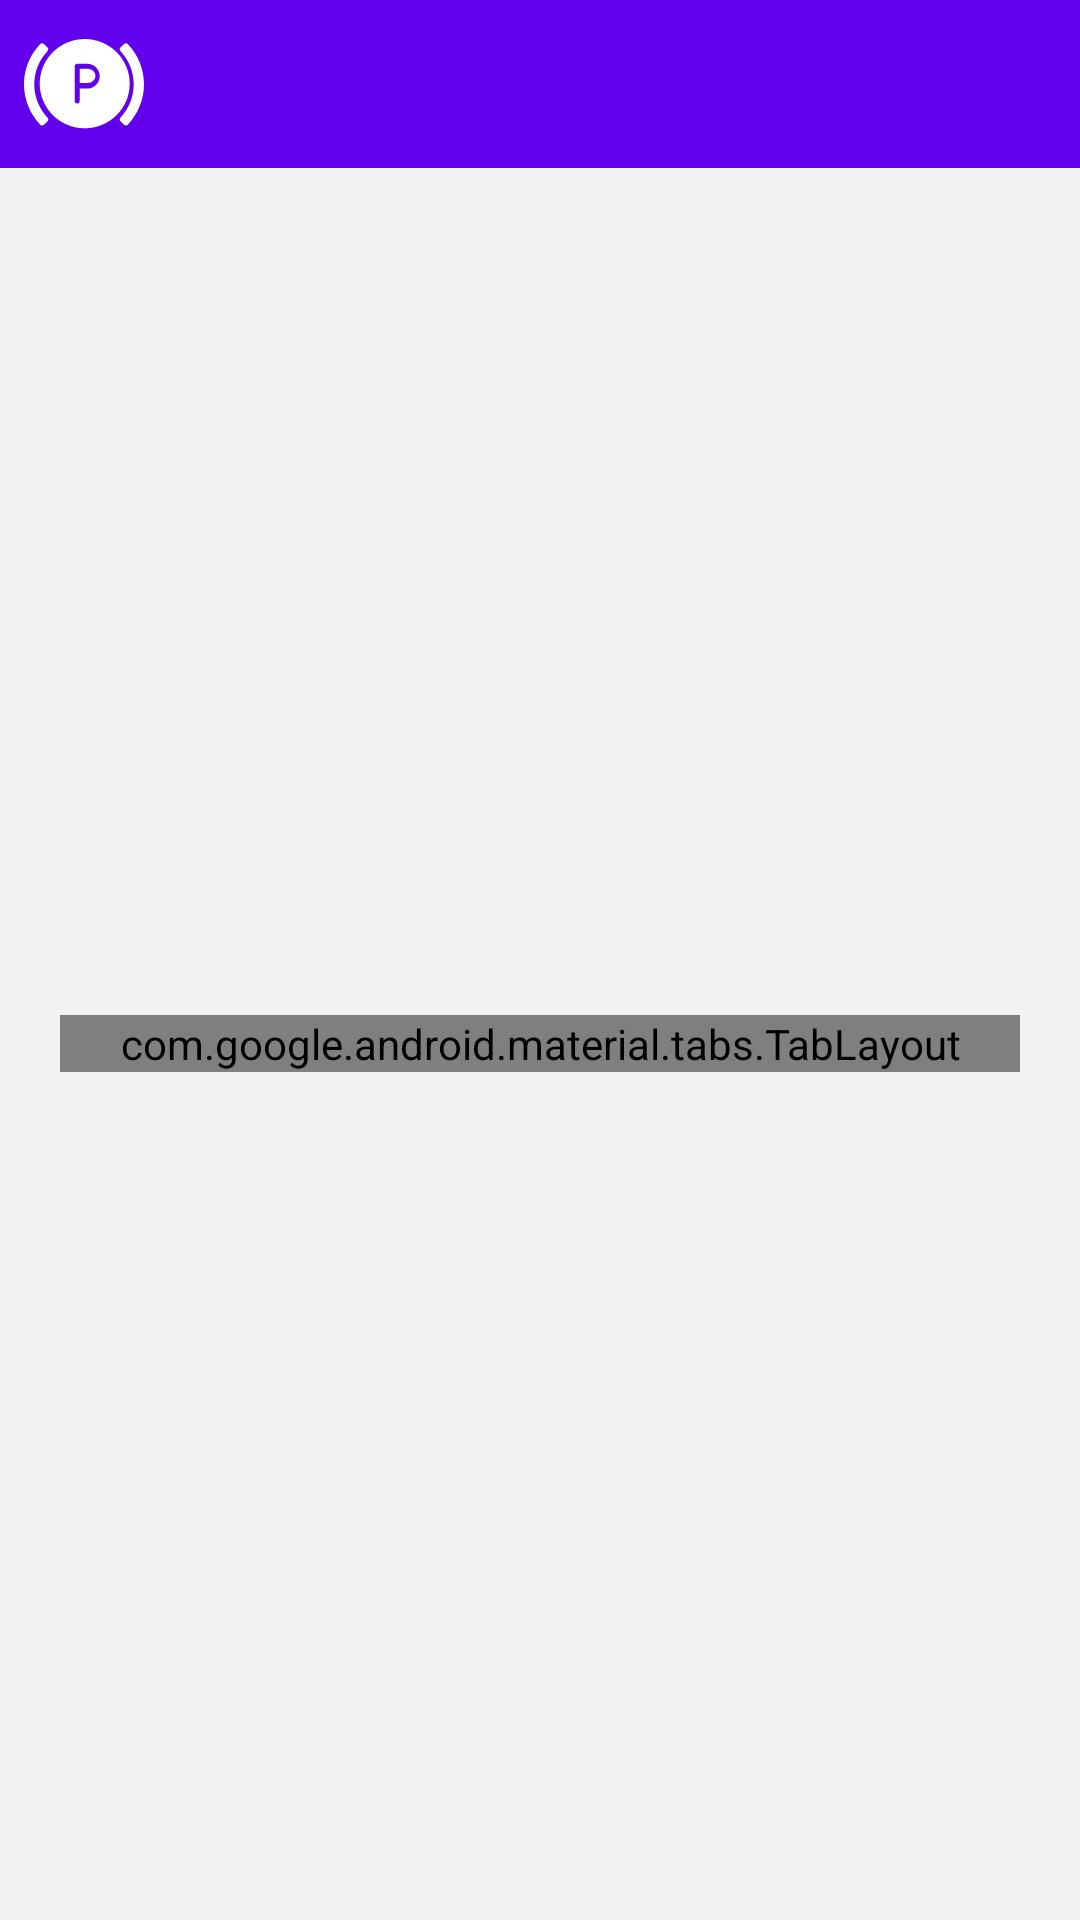

Here is an Android app screen rendered from its layout file. Give the layout XML and the strings, colors and styles it references.
<!-- AndroidManifest.xml: application theme Theme.ParkingChallenge -->
<!-- res/layout/activity_main.xml -->
<?xml version="1.0" encoding="utf-8"?>
<com.google.android.material.appbar.AppBarLayout
    xmlns:android="http://schemas.android.com/apk/res/android"
    xmlns:app="http://schemas.android.com/apk/res-auto"
    xmlns:tools="http://schemas.android.com/tools"
    android:id="@+id/root"
    android:layout_width="match_parent"
    android:layout_height="match_parent"
    android:theme="@style/ThemeOverlay.MaterialComponents.Dark.ActionBar">

    <com.google.android.material.appbar.MaterialToolbar
        android:id="@+id/topAppBar"
        android:layout_width="match_parent"
        android:layout_height="?attr/actionBarSize"
        app:navigationIcon="@drawable/ic_logo_parking" />

    <ScrollView
        android:layout_width="match_parent"
        android:layout_height="match_parent"
        android:background="@color/white_gray">

        <LinearLayout
            android:layout_width="match_parent"
            android:layout_height="wrap_content"
            android:orientation="vertical"
            android:padding="20dp"
            android:layout_gravity="center">

            <com.google.android.material.tabs.TabLayout
                android:id="@+id/parking_tab_layout"
                android:layout_width="match_parent"
                android:layout_height="wrap_content"
                app:tabTextColor="@color/tab_text_color_selector"
                app:tabTextAppearance="@style/ViewPagerTabTextStyle"
                app:tabBackground="@drawable/tab_background_selector"/>

            <androidx.viewpager2.widget.ViewPager2
                android:id="@+id/parking_view_pager"
                android:layout_width="match_parent"
                android:layout_height="wrap_content"
                android:background="@color/white"
                tools:layout_height="300dp" />
        </LinearLayout>
    </ScrollView>

</com.google.android.material.appbar.AppBarLayout>
<!-- resources referenced by this layout -->
<resources>
  <color name="white">#FFFFFFFF</color>
  <color name="white_gray">#F2F2F2</color>
  <!-- drawable ic_logo_parking (drawable) -->
  <vector xmlns:android="http://schemas.android.com/apk/res/android"
      android:width="40dp"
      android:height="30dp"
      android:viewportWidth="40"
      android:viewportHeight="30">
    <path
        android:pathData="M34.604,1.678C34.276,1.333 33.705,1.333 33.363,1.664L32.148,2.839C31.824,3.153 31.827,3.65 32.137,3.979C35.096,7.13 36.576,11.125 36.576,15.121C36.576,19.116 35.096,23.111 32.137,26.261C31.827,26.59 31.824,27.087 32.148,27.401L33.363,28.576C33.705,28.907 34.276,28.907 34.604,28.561C38.202,24.77 40,19.944 40,15.119C40,10.294 38.201,5.469 34.604,1.678Z"
        android:fillColor="#ffffff"/>
    <path
        android:pathData="M3.424,15.12C3.424,11.124 4.904,7.129 7.863,3.979C8.173,3.65 8.176,3.153 7.852,2.839L6.637,1.664C6.295,1.333 5.724,1.333 5.396,1.679C1.799,5.47 -0,10.295 0,15.12C0,19.945 1.799,24.771 5.396,28.561C5.723,28.907 6.295,28.907 6.637,28.576L7.852,27.401C8.176,27.087 8.173,26.59 7.863,26.261C4.904,23.11 3.424,19.115 3.424,15.12Z"
        android:fillColor="#ffffff"/>
    <path
        android:pathData="M5.238,14.884C5.238,6.676 11.967,0 20.238,0C28.509,0 35.238,6.676 35.238,14.884C35.238,23.091 28.509,29.767 20.238,29.767C11.967,29.767 5.238,23.091 5.238,14.884ZM18.562,16.537H21.062C23.359,16.537 25.228,14.684 25.228,12.403C25.228,10.123 23.359,8.269 21.062,8.269H17.728C17.268,8.269 16.895,8.639 16.895,9.096V20.672C16.895,21.129 17.268,21.499 17.728,21.499C18.189,21.499 18.562,21.129 18.562,20.672V16.537Z"
        android:fillColor="#ffffff"
        android:fillType="evenOdd"/>
    <path
        android:pathData="M21.191,9.922H18.571V14.648H21.191C22.635,14.648 23.809,13.588 23.809,12.285C23.809,10.982 22.635,9.922 21.191,9.922Z"
        android:fillColor="#ffffff"/>
  </vector>
  <!-- drawable tab_background_selector (drawable) -->
  <?xml version="1.0" encoding="utf-8"?>
  <selector xmlns:android="http://schemas.android.com/apk/res/android">
      <item android:drawable="@drawable/tab_background_selected" android:state_selected="true"/>
      <item android:drawable="@drawable/tab_background_unselected"/>
  </selector>
  <style name="Theme.ParkingChallenge" parent="Theme.MaterialComponents.DayNight.DarkActionBar">
          
          <item name="colorPrimary">@color/purple_500</item>
          <item name="colorPrimaryVariant">@color/purple_700</item>
          <item name="colorOnPrimary">@color/white</item>
          
          <item name="colorSecondary">@color/teal_200</item>
          <item name="colorSecondaryVariant">@color/teal_700</item>
          <item name="colorOnSecondary">@color/black</item>
          
          <item name="android:statusBarColor">?attr/colorPrimaryVariant</item>
          
      </style>
  <!-- drawable tab_background_selected (drawable) -->
  <?xml version="1.0" encoding="utf-8"?>
  <shape xmlns:android="http://schemas.android.com/apk/res/android">
      <solid android:color="@color/white"/>
  </shape>
  <color name="purple_500">#FF6200EE</color>
  <color name="purple_700">#FF3700B3</color>
  <color name="teal_200">#FF03DAC5</color>
  <color name="teal_700">#FF018786</color>
  <color name="black">#FF000000</color>
</resources>
